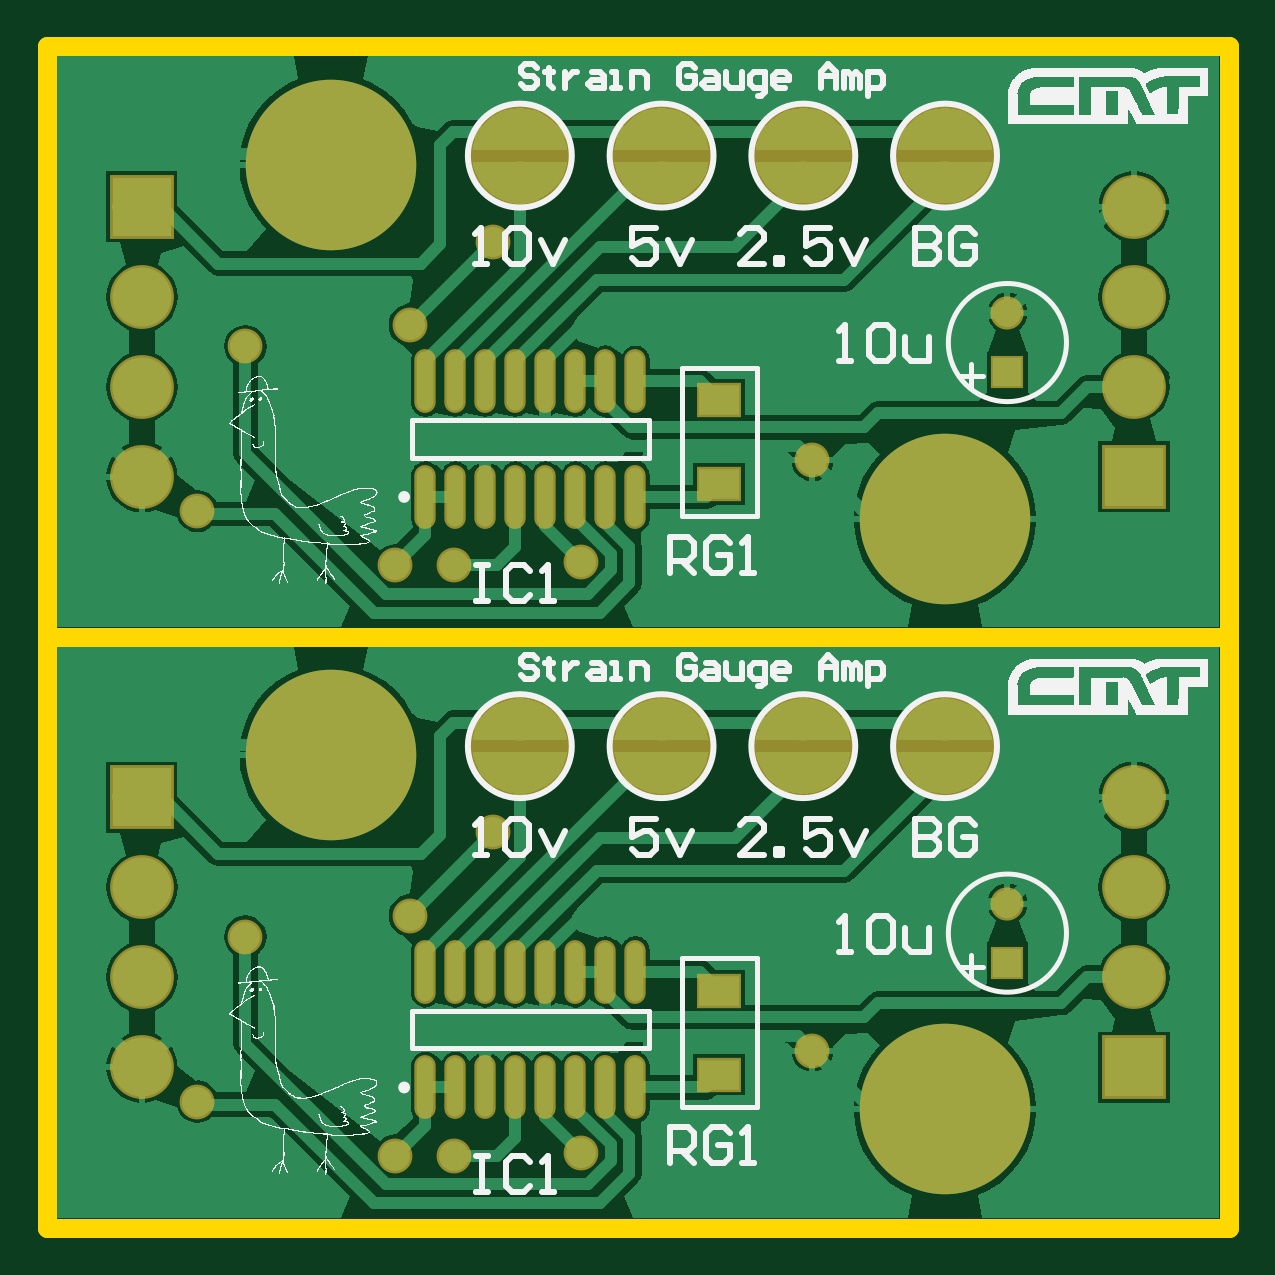
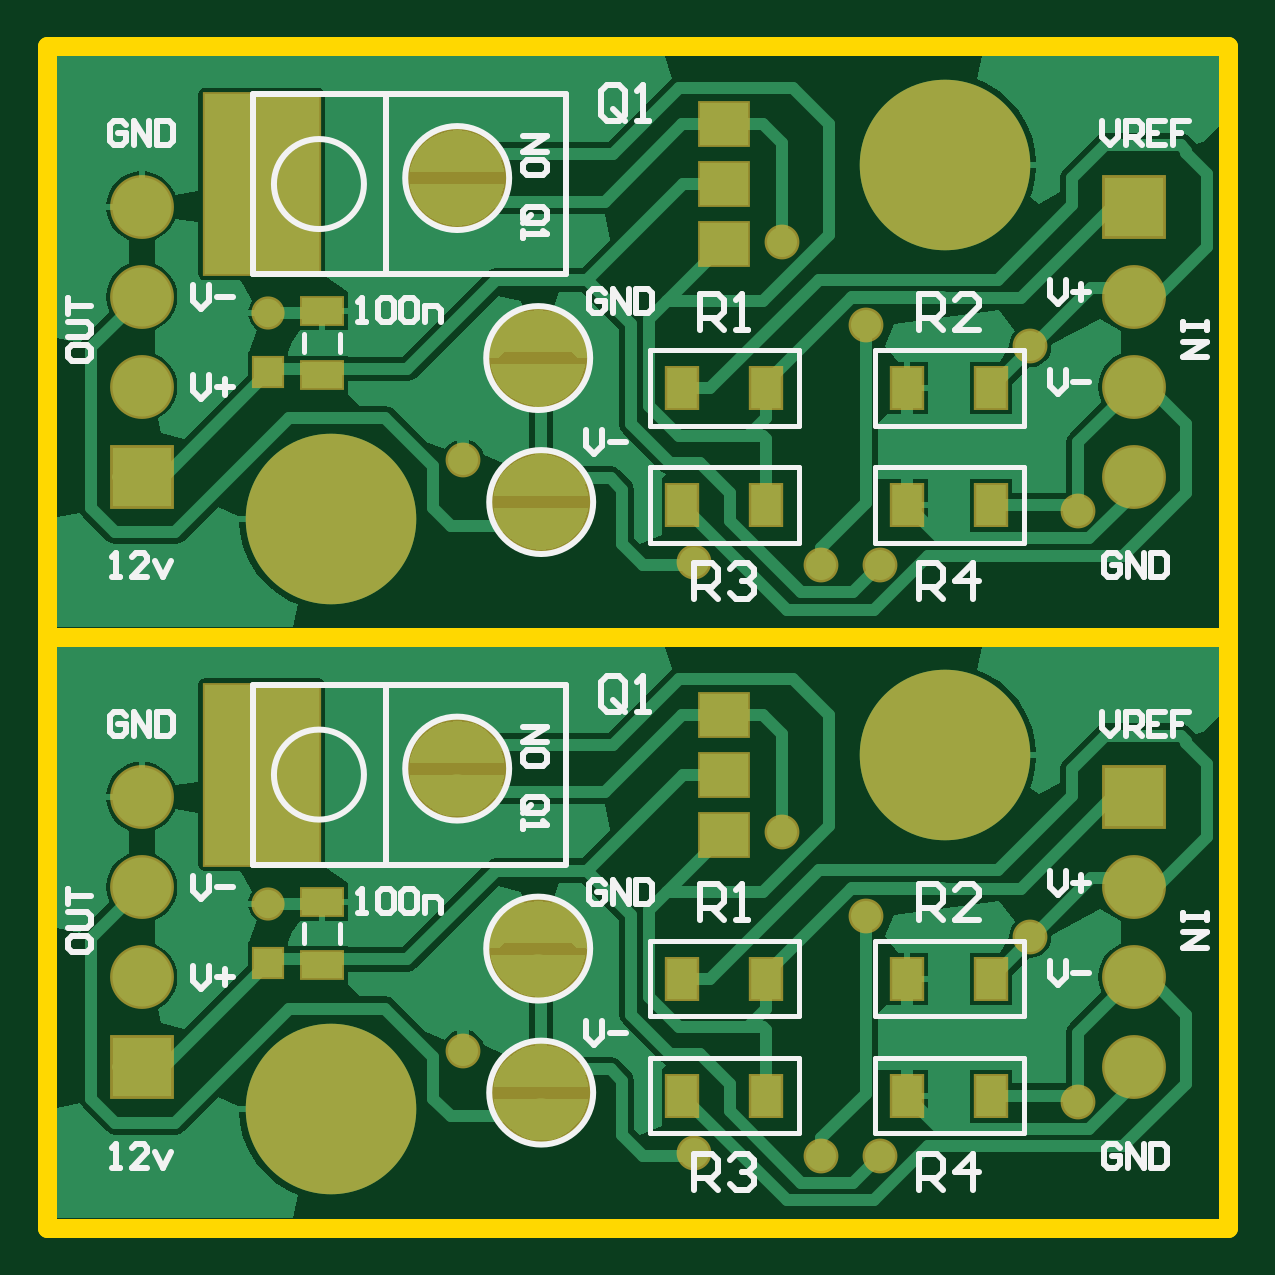
Circuit board: 8 layer files. Board 50.0 x 50.0 mm.
- bottom_copper: 2x1 Panelisation.GBL (38051 bytes)
- bottom_silk: 2x1 Panelisation.GBO (12661 bytes)
- bottom_mask: 2x1 Panelisation.GBS (6939 bytes)
- outline: 2x1 Panelisation.GKO (413 bytes)
- outline: 2x1 Panelisation.GM1 (795 bytes)
- top_copper: 2x1 Panelisation.GTL (60260 bytes)
- top_silk: 2x1 Panelisation.GTO (266315 bytes)
- top_mask: 2x1 Panelisation.GTS (8447 bytes)

=== bottom_copper: 2x1 Panelisation.GBL (38051 bytes, source omitted) ===
=== bottom_silk: 2x1 Panelisation.GBO (12661 bytes, source omitted) ===
=== bottom_mask: 2x1 Panelisation.GBS (6939 bytes, source omitted) ===
=== outline: 2x1 Panelisation.GKO ===
%FSLAX44Y44*%
%MOMM*%
G71*
G01*
G75*
G04 Layer_Color=16711935*
%ADD10C,0.2540*%
%ADD11C,0.8000*%
D10*
X0Y0D02*
Y500000D01*
X500000D01*
Y-0D02*
Y500000D01*
X0Y-0D02*
X500000D01*
X0D02*
Y0D01*
D11*
X500000D02*
Y250000D01*
X0D02*
X500000D01*
X0Y0D02*
Y250000D01*
Y0D02*
X500000D01*
Y250000D02*
Y500000D01*
X0D02*
X500000D01*
X0Y250000D02*
Y500000D01*
Y250000D02*
X500000D01*
M02*

=== outline: 2x1 Panelisation.GM1 ===
%FSLAX44Y44*%
%MOMM*%
G71*
G01*
G75*
G04 Layer_Color=16711935*
%ADD10R,1.7000X1.2500*%
%ADD11O,0.7000X2.5000*%
%ADD12C,1.5000*%
%ADD13C,0.5000*%
%ADD14C,7.2200*%
%ADD15R,1.2000X1.2000*%
%ADD16C,1.2000*%
%ADD17R,2.5000X2.5000*%
%ADD18C,2.5000*%
%ADD19C,1.2700*%
%ADD20R,1.2500X1.7000*%
%ADD21R,1.7000X1.1000*%
%ADD22R,2.0320X1.7780*%
%ADD23R,4.8440X7.6200*%
%ADD24C,0.2000*%
%ADD25C,0.2500*%
%ADD26C,0.2540*%
%ADD27R,1.9032X1.4532*%
%ADD28O,0.9032X2.7032*%
%ADD29R,1.4032X1.4032*%
%ADD30C,1.4032*%
%ADD31R,2.7032X2.7032*%
%ADD32C,2.7032*%
%ADD33C,1.4732*%
%ADD34R,1.4532X1.9032*%
%ADD35R,1.9032X1.3032*%
%ADD36R,2.2352X1.9812*%
%ADD37R,5.0472X7.8232*%
D26*
X0Y0D02*
Y500000D01*
X500000D01*
Y-0D02*
Y500000D01*
X0Y-0D02*
X500000D01*
X0D02*
Y0D01*
M02*

=== top_copper: 2x1 Panelisation.GTL (60260 bytes, source omitted) ===
=== top_silk: 2x1 Panelisation.GTO (266315 bytes, source omitted) ===
=== top_mask: 2x1 Panelisation.GTS (8447 bytes, source omitted) ===
